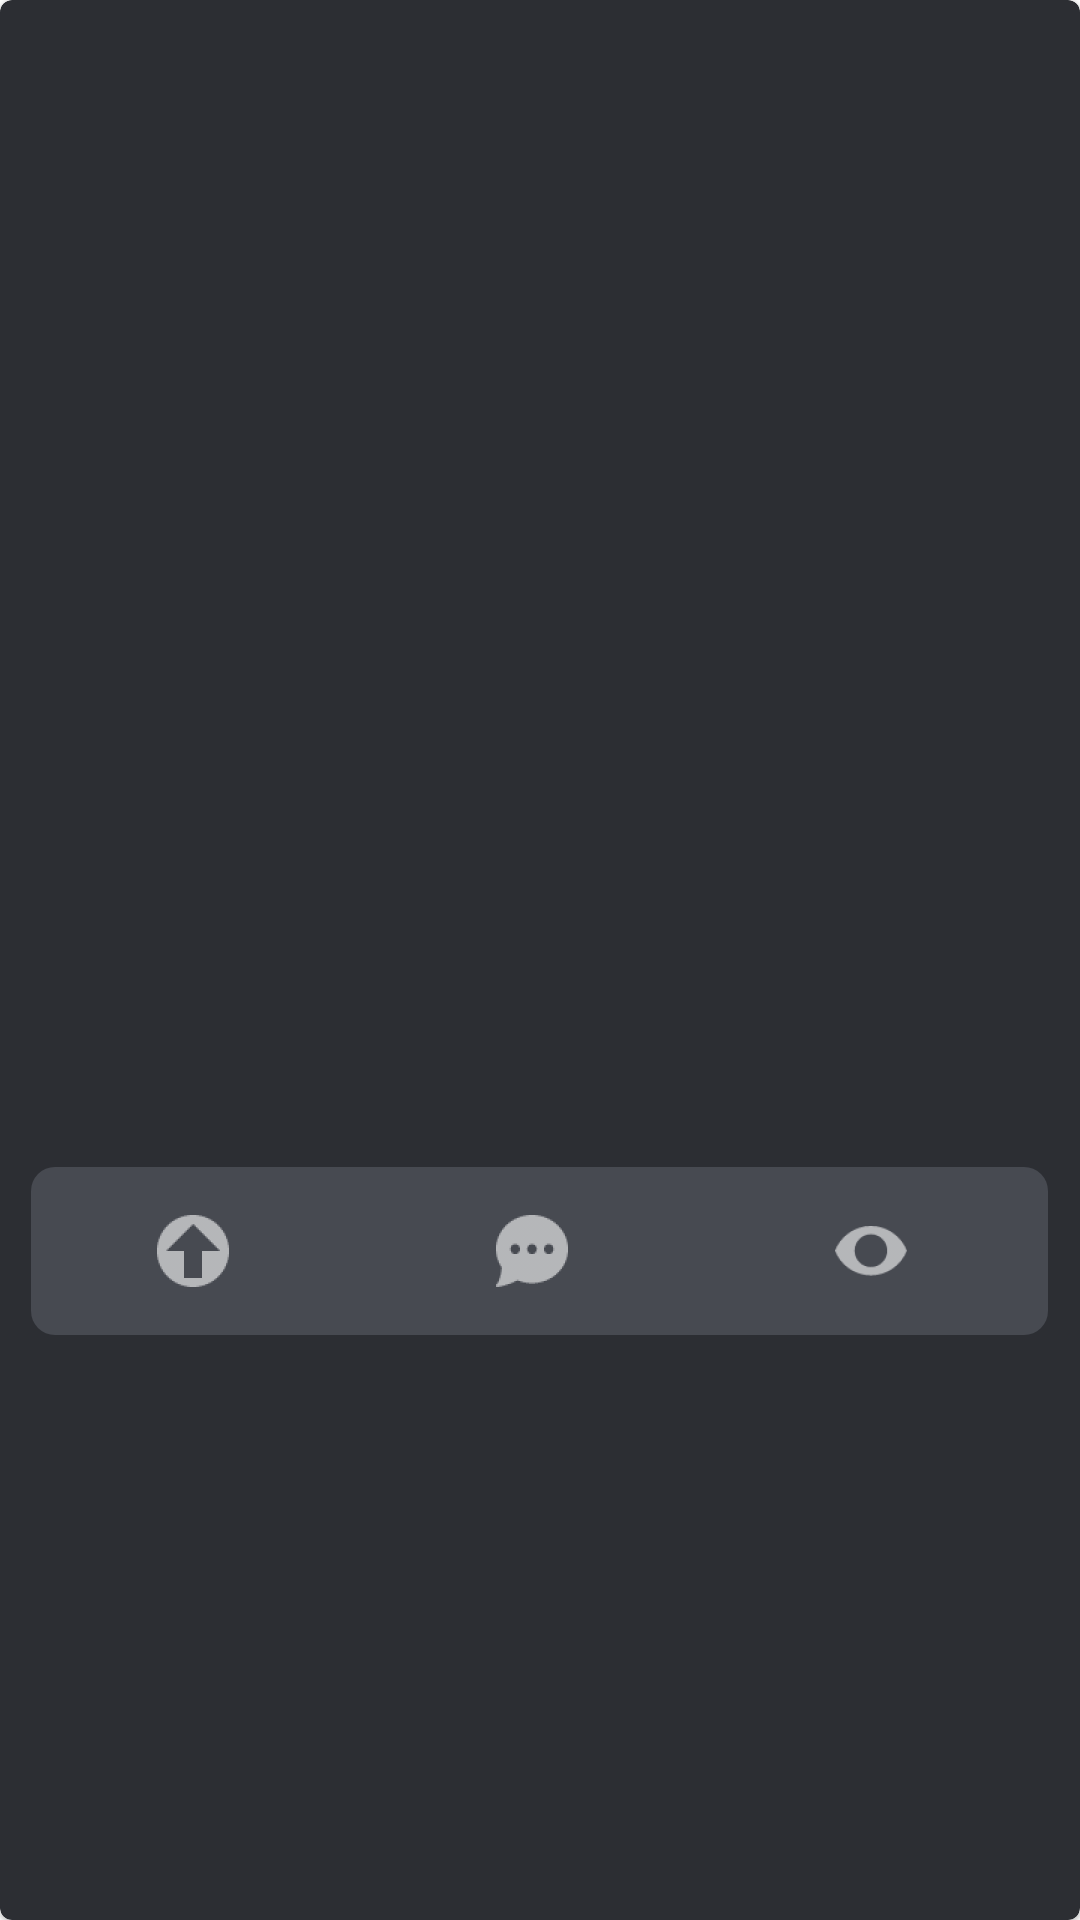

Produce the Android XML layout that renders to this screen, including the resource entries it uses.
<!-- AndroidManifest.xml: application theme AppTheme -->
<!-- res/layout/card_layout.xml -->
<?xml version="1.0" encoding="utf-8"?>
<com.google.android.material.card.MaterialCardView xmlns:android="http://schemas.android.com/apk/res/android"
    android:layout_width="match_parent"
    android:layout_height="match_parent"
    xmlns:app="http://schemas.android.com/apk/res-auto"
    android:backgroundTint="#2C2E33">

    <LinearLayout
        android:layout_width="339dp"
        android:layout_height="wrap_content"
        android:orientation="vertical"
        android:layout_gravity="center"
        android:layout_marginBottom="20dp">

        <ImageView
            android:id="@+id/card_cover_image"
            android:layout_width="339dp"
            android:layout_height="234dp"
            android:scaleType="centerCrop" />

        <GridLayout
            android:layout_width="339dp"
            android:layout_height="56dp"
            android:rowCount="1"
            android:columnCount="3"
            android:background="@drawable/bg_card_info"
            android:layout_gravity="center">

            <LinearLayout android:layout_width="wrap_content"
                android:layout_height="wrap_content"
                android:orientation="horizontal"
                android:layout_gravity="center"
                android:layout_columnWeight="1">
                <ImageView
                    android:layout_width="wrap_content"
                    android:layout_height="wrap_content"
                    android:src="@drawable/ic_arrow"
                    app:tint="#FFFF" />
                <TextView
                    android:layout_width="wrap_content"
                    android:layout_height="wrap_content"
                    android:layout_gravity="center"
                    android:layout_marginStart="5dp"
                    android:textColor="#FFFF"
                    android:id="@+id/ups_number"/>
            </LinearLayout>

            <LinearLayout android:layout_width="wrap_content"
                android:layout_height="wrap_content"
                android:orientation="horizontal"
                android:layout_gravity="center"
                android:layout_columnWeight="1">
                <ImageView
                    android:layout_width="wrap_content"
                    android:layout_height="wrap_content"
                    android:src="@drawable/ic_comment"
                    app:tint="#FFFF" />
                <TextView
                    android:layout_width="wrap_content"
                    android:layout_height="wrap_content"
                    android:layout_gravity="center"
                    android:layout_marginStart="5dp"
                    android:textColor="#FFFF"
                    android:id="@+id/comment_number"/>
            </LinearLayout>

            <LinearLayout android:layout_width="wrap_content"
                android:layout_height="wrap_content"
                android:orientation="horizontal"
                android:layout_gravity="center"
                android:layout_columnWeight="1">
                <ImageView
                    android:layout_width="wrap_content"
                    android:layout_height="wrap_content"
                    android:src="@drawable/ic_eye"
                    app:tint="#FFFF" />
                <TextView
                    android:layout_width="wrap_content"
                    android:layout_height="wrap_content"
                    android:layout_gravity="center"
                    android:layout_marginStart="5dp"
                    android:textColor="#FFFF"
                    android:id="@+id/eye_number"/>
            </LinearLayout>


        </GridLayout>

    </LinearLayout>



</com.google.android.material.card.MaterialCardView>
<!-- resources referenced by this layout -->
<resources>
  <!-- drawable bg_card_info (drawable) -->
  <shape
      xmlns:android="http://schemas.android.com/apk/res/android"
      android:shape="rectangle">
  
      <corners
          android:bottomLeftRadius="8dp"
          android:bottomRightRadius="8dp"
          android:topLeftRadius="8dp"
          android:topRightRadius="8dp" />
  
      <solid
          android:color="#474A51" />
  
  </shape>
  <!-- drawable ic_arrow: png bitmap (drawable-hdpi, 602 bytes) -->
  <!-- drawable ic_comment: png bitmap (drawable-hdpi, 810 bytes) -->
  <!-- drawable ic_eye: png bitmap (drawable-hdpi, 747 bytes) -->
  <style name="AppTheme" parent="Theme.MaterialComponents.DayNight">
          
          <item name="colorPrimary">@color/colorPrimary</item>
          <item name="colorPrimaryDark">@color/colorPrimaryDark</item>
          <item name="colorAccent">@color/colorAccent</item>
      </style>
  <color name="colorPrimary">#6200EE</color>
  <color name="colorPrimaryDark">#2C2E33</color>
  <color name="colorAccent">#03DAC5</color>
</resources>
